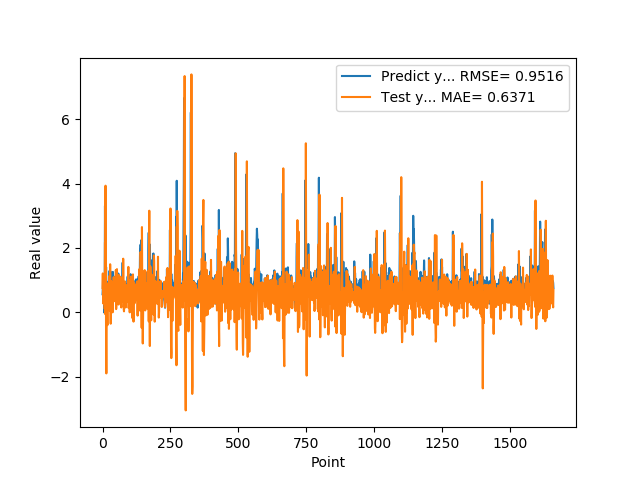

The data file committed next to this chart (first rows):
5.654720067979999154e-01, 7.574471061590526411e-01
7.307389974590000614e-01, 1.211012439549032704e+00
1.074290990829999792e+00, 5.089378835827403913e-01
9.521890282630000035e-01, 2.764697165275607493e-01
9.879170060160000766e-01, 8.562113882575231871e-01
1.011654973029999960e+00, 8.406765222821821482e-01
0.000000000000000000e+00, 7.609641133406539470e-01
7.643579840659999736e-01, 6.204491392428737040e-01
7.788103222849999119e-01, 1.091500274182410635e-01
3.306220054629999794e+00, 2.175791743905599152e+00
1.055441975589999970e+00, -5.106249412245610769e-02
7.543110251430000801e-01, 3.932367951911429849e+00
7.915459871289999283e-01, 1.316696967441467692e+00
1.409499049189999909e+00, -8.145473288151361402e-01
8.875439763070001042e-01, -1.889730142513618372e+00
6.401469707490000660e-01, -2.176979701680191726e-01
5.082880258560000808e-01, 7.270281786209675801e-01
8.640019893649999450e-01, 1.311489958582451876e-01
5.725920200349999822e-01, -3.926812445076257596e-01
8.469420075419999971e-01, 4.766179852601815647e-01
9.181020259860001032e-01, 4.624735645283988839e-01
7.976629734039999420e-01, 6.990394134926756209e-01
9.608020186419998776e-01, 9.244866755326452967e-01
9.555831551549999192e-01, 6.211071590956429578e-01
3.470349907879999862e-01, 7.171928373640542587e-01
9.546210169789999256e-01, 1.132838425601784049e+00
1.293938040730000072e+00, 5.886335770304538390e-02
5.251880288119999962e-01, 3.776844965089114492e-01
4.773890078070000542e-01, 1.495845301463278876e+00
1.275226235389999907e+00, 6.313061624779696679e-01
8.723750114439999814e-01, -3.483335746716272330e-01
8.355640172959999390e-01, 9.780094135841324032e-01
7.321749925609999377e-01, 9.514767242326506169e-01
7.640249729160000225e-01, 6.428244738223947152e-01
4.072830080990000323e-01, 5.461344858749966891e-01
4.752210080619999610e-01, 8.936385415975444113e-01
8.781340122220000488e-01, 3.969466338643638514e-01
7.414129972460000717e-01, 3.483116014324036825e-03
1.258002042770000051e+00, 8.327775367230912940e-01
1.069700956339999953e+00, 5.086653949676208653e-01
7.274609804150000691e-01, 8.887333406506139344e-01
7.892770171170000459e-01, 1.096252211072941130e+00
6.237750053410000550e-01, 5.840382972800903794e-01
6.914690136910000007e-01, 7.086409338599195529e-01
8.557710051540000640e-01, 4.764308786333717460e-01
7.093830108640000187e-01, 4.943170187528023174e-01
1.014547944070000041e+00, 7.693642258618506036e-01
1.115731000900000103e+00, 3.415706425884251218e-01
4.182830154900000208e-01, 6.865931078824627498e-01
1.002280950550000105e+00, 1.318357549860047051e+00
1.218860983849999968e+00, 1.042542347508761402e-01
1.143296003339999922e+00, 2.284367936229743379e-01
6.528189778330000248e-01, 8.356617073165688581e-01
6.746559739110000731e-01, 1.344602064198936020e+00
6.009536385540000802e-01, 6.102181923434498723e-01
6.694570183749999348e-01, 3.024880612397416457e-01
6.538079977039999990e-01, 4.286650868128739078e-01
7.814120054240000224e-01, 6.514239416491294232e-01
1.206303954120000022e+00, 3.169309441570910546e-01
8.469259738919999725e-01, 2.456759497625755628e-01
8.286409974099999687e-01, 1.162068108165750235e+00
... 1,599 more rows
